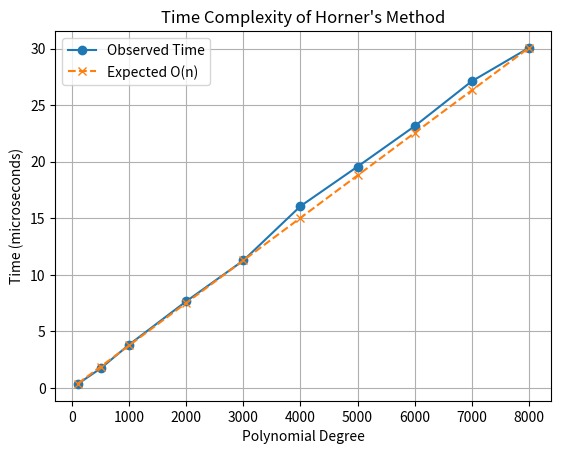

Reproduce this figure in Python.
import matplotlib.pyplot as plt

# Input data
degrees = [100, 500, 1000, 2000, 3000, 4000, 5000, 6000, 7000, 8000]
observed_time = [0.3446, 1.7232, 3.8283, 7.6612, 11.2686, 16.0727, 19.5734, 23.149, 27.1224, 30.074]

# Calculate proportional constant for O(n)
constant = observed_time[-1] / degrees[-1]

# Expected linear time values
expected_time = []
for d in degrees:
    expected_time.append(constant * d)

# Plot graph
plt.plot(degrees, observed_time, 'o-', label='Observed Time')
plt.plot(degrees, expected_time, 'x--', label='Expected O(n)')

plt.xlabel('Polynomial Degree')
plt.ylabel('Time (microseconds)')
plt.title("Time Complexity of Horner's Method")

plt.legend()
plt.grid()

plt.show()
